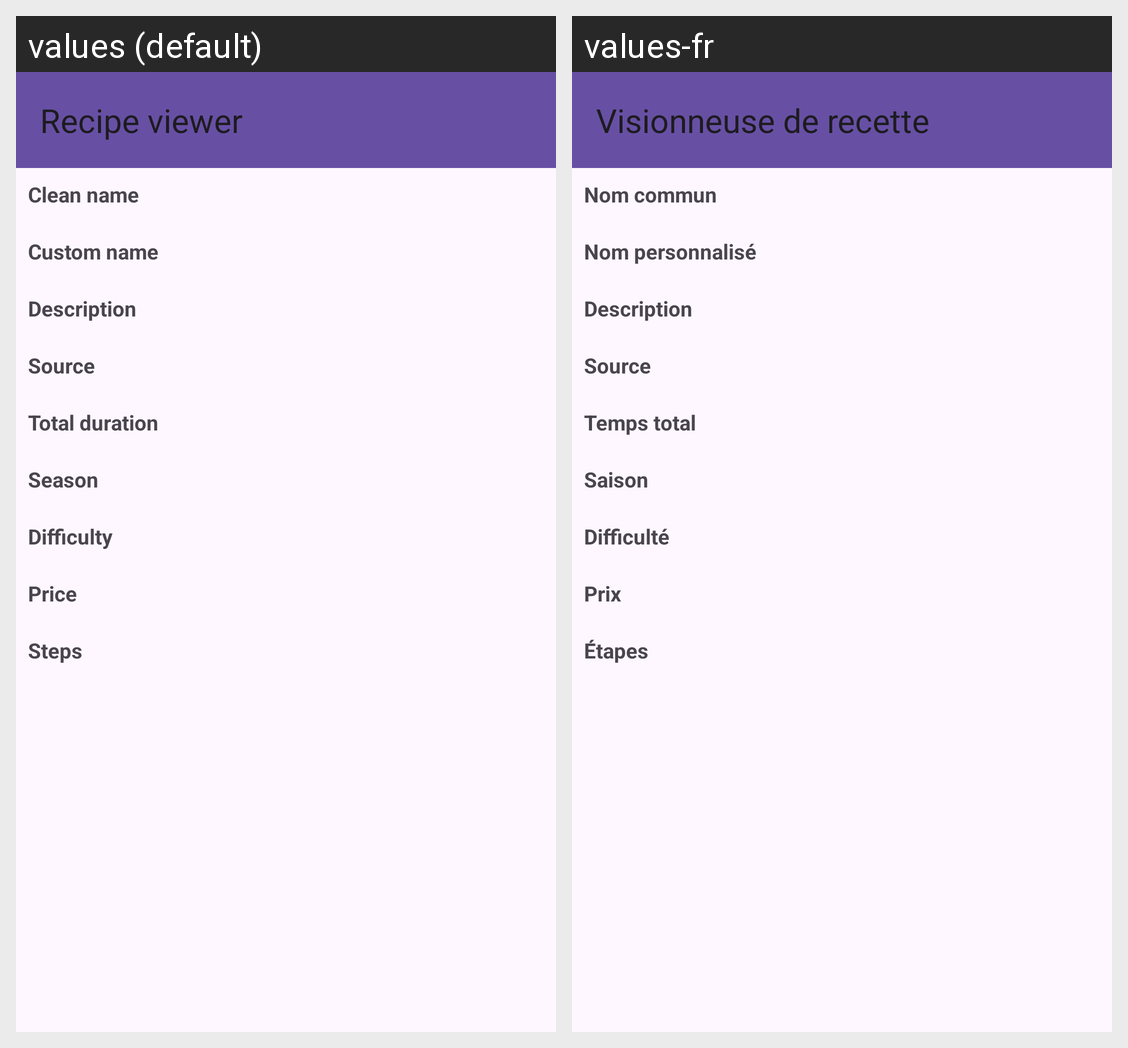

The same Android screen rendered under two of its app's locales, left to right. List the strings drawn on it with the default value and each locale's translation.
Android screen res/layout/activity_recipe_readonly.xml rendered under 2 locales, left to right: values (default), values-fr. Device: Nexus 5 (rendered at 1080×1920; each locale shown at half size, 540×960, under a caption strip naming it); theme Theme.Cookwriter.
Strings drawn on this screen, with the default value and each locale's value (text and hints the layout hard-codes, and strings that could not be matched under every locale, appear in the picture but are not listed):

recipes_readonly
  values: Recipe viewer
  values-fr: Visionneuse de recette

recipe_clean_name
  values: Clean name
  values-fr: Nom commun

recipe_custom_name
  values: Custom name
  values-fr: Nom personnalisé

recipe_description
  values: Description
  values-fr: Description

recipe_source
  values: Source
  values-fr: Source

recipe_total_duration
  values: Total duration
  values-fr: Temps total

recipe_season
  values: Season
  values-fr: Saison

recipe_difficulty
  values: Difficulty
  values-fr: Difficulté

recipe_price
  values: Price
  values-fr: Prix

recipe_steps
  values: Steps
  values-fr: Étapes
